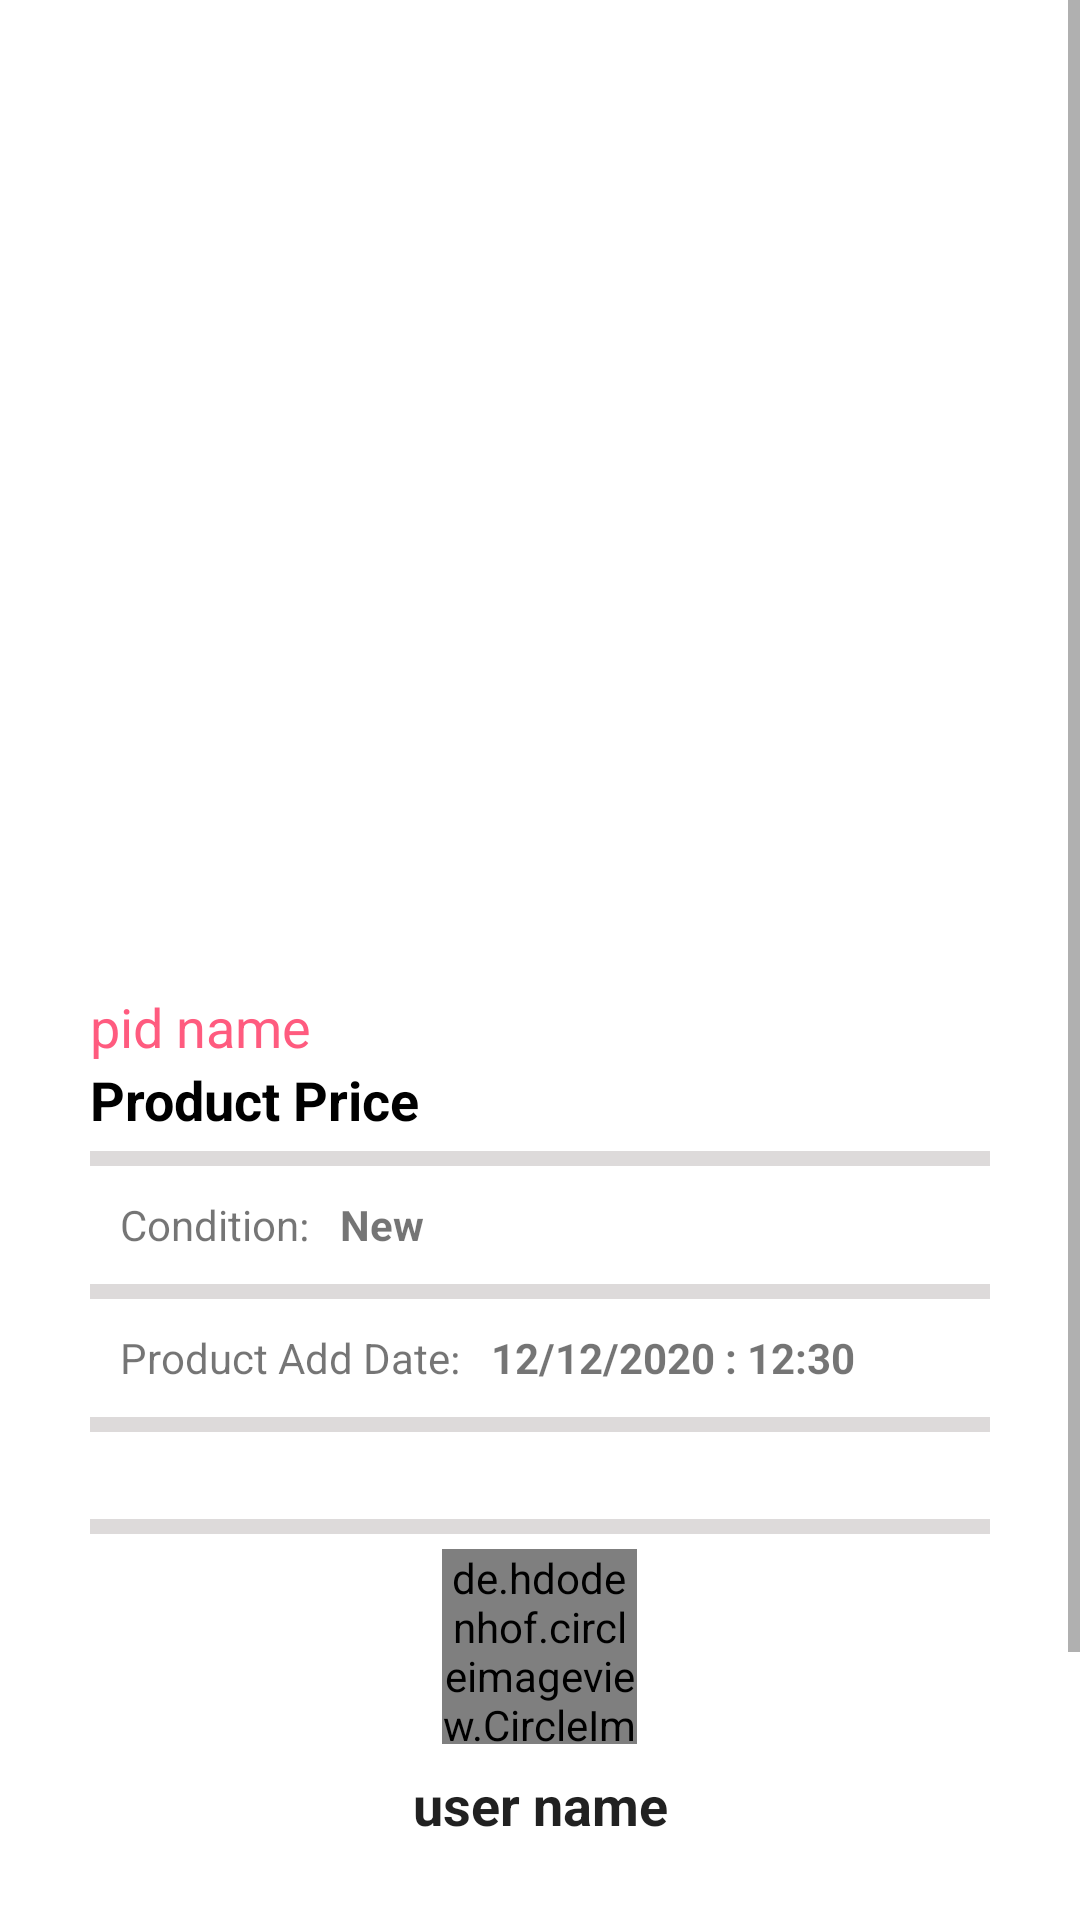

Layout XML and referenced resources for this Android screen:
<!-- AndroidManifest.xml: application theme Theme.TechnoStyle -->
<!-- res/layout/fragment_product_detals2.xml -->
<?xml version="1.0" encoding="utf-8"?>
<ScrollView
    android:layout_width="match_parent"
    android:layout_height="match_parent"
    xmlns:android="http://schemas.android.com/apk/res/android">

    <LinearLayout
        xmlns:android="http://schemas.android.com/apk/res/android"
        xmlns:tools="http://schemas.android.com/tools"
        android:layout_width="match_parent"
        android:layout_height="wrap_content"
        tools:context="com.sunnyschool.thingseller.ui.ProductDetalsFr"
        android:orientation="vertical"
        android:padding="30dp"
        >

        <ImageView
            android:src="@drawable/select_image"
            android:layout_width="match_parent"
            android:layout_height="300dp"
            android:id="@+id/pid_detals_images"
            android:outlineSpotShadowColor="@color/button_bg_3"/>

        <TextView
            android:layout_width="wrap_content"
            android:layout_height="wrap_content"
            android:text="pid name"
            android:textSize="18sp"
            android:textColor="@color/button_bg_3"
            android:id="@+id/pid_detals_name"/>
        <TextView
            android:layout_width="wrap_content"
            android:layout_height="wrap_content"
            android:text="@string/product_price"
            android:textSize="18sp"
            android:textColor="@color/black"
            android:textStyle="bold"
            android:id="@+id/pid_detals_price"/>

        <View
            android:layout_marginTop="5dp"
            android:layout_width="match_parent"
            android:layout_height="5dp"
            android:background="@color/bb" />

        <LinearLayout
            android:layout_width="match_parent"
            android:layout_height="wrap_content"
            android:layout_marginTop="10dp"
            android:orientation="horizontal">

            <TextView
                android:layout_gravity="start"
                android:gravity="start"
                android:layout_width="wrap_content"
                android:layout_height="wrap_content"
                android:layout_marginTop="5dp"
                android:text="Condition։"
                android:layout_marginStart="10dp"
                />

            <TextView
                android:textStyle="bold"
                android:layout_gravity="end"
                android:gravity="end"
                android:layout_width="wrap_content"
                android:layout_height="wrap_content"
                android:layout_marginTop="5dp"
                android:text="New"
                android:layout_marginStart="10dp"
                android:id="@+id/pid_detals_newAndOld"
                />


        </LinearLayout>

        <View
            android:layout_marginTop="5dp"
            android:layout_width="match_parent"
            android:layout_height="5dp"
            android:background="@color/bb" />

        <LinearLayout
            android:layout_width="match_parent"
            android:layout_height="wrap_content"
            android:layout_marginTop="10dp"
            android:orientation="horizontal">
            <TextView
                android:layout_gravity="start"
                android:gravity="start"
                android:layout_width="wrap_content"
                android:layout_height="wrap_content"
                android:layout_marginTop="5dp"
                android:text="Product Add Date։"
                android:layout_marginStart="10dp"
                />

            <TextView
                android:textStyle="bold"
                android:layout_gravity="end"
                android:gravity="end"
                android:layout_width="wrap_content"
                android:layout_height="wrap_content"
                android:layout_marginTop="5dp"
                android:text="12/12/2020 : 12:30"
                android:layout_marginStart="10dp"
                android:id="@+id/pid_detals_date"
                />

        </LinearLayout>
        <View
            android:layout_marginTop="5dp"
            android:layout_width="match_parent"
            android:layout_height="5dp"
            android:background="@color/bb" />
        <TextView
            android:layout_marginTop="5dp"
            android:layout_width="match_parent"
            android:layout_height="wrap_content"
            android:id="@+id/pid_detals_description"/>

        <View
            android:layout_marginTop="5dp"
            android:layout_width="match_parent"
            android:layout_height="5dp"
            android:background="@color/bb" />

        <de.hdodenhof.circleimageview.CircleImageView
            android:layout_marginTop="5dp"
            xmlns:app="http://schemas.android.com/apk/res-auto"
            android:id="@+id/pid_detals_profile_image"
            android:layout_width="65dp"
            android:layout_height="65dp"
            android:src="@drawable/ic_baseline_account_circle_24"
            android:layout_gravity="center"
            app:civ_border_width="2dp"
            app:civ_border_color="@android:color/white"/>


        <TextView
            android:id="@+id/pid_detals_profile_name"
            android:layout_width="match_parent"
            android:layout_height="wrap_content"
            android:paddingTop="@dimen/nav_header_vertical_spacing"
            android:textSize="18sp"
            android:textStyle="bold"
            android:text="user name"
            android:gravity="center"
            android:textAppearance="@style/TextAppearance.AppCompat.Body1" />


        <Button
            android:drawableEnd="@drawable/ic_baseline_call_24_g"
            android:id="@+id/pid_detals_call_btn"
            style="@style/LoginButtonStyle"
            android:layout_width="match_parent"
            android:layout_height="wrap_content"
            android:layout_marginTop="40dp"
            android:text="Call" />
    </LinearLayout>

</ScrollView>
<!-- resources referenced by this layout -->
<resources>
  <color name="bb">#DDDADA</color>
  <color name="black">#FF000000</color>
  <color name="button_bg_3">#ff5b7f</color>
  <dimen name="nav_header_vertical_spacing">8dp</dimen>
  <!-- drawable ic_baseline_account_circle_24 (drawable) -->
  <vector android:height="24dp" android:tint="#FFD02D"
      android:viewportHeight="24" android:viewportWidth="24"
      android:width="24dp" xmlns:android="http://schemas.android.com/apk/res/android">
      <path android:fillColor="@android:color/white" android:pathData="M12,2C6.48,2 2,6.48 2,12s4.48,10 10,10 10,-4.48 10,-10S17.52,2 12,2zM12,5c1.66,0 3,1.34 3,3s-1.34,3 -3,3 -3,-1.34 -3,-3 1.34,-3 3,-3zM12,19.2c-2.5,0 -4.71,-1.28 -6,-3.22 0.03,-1.99 4,-3.08 6,-3.08 1.99,0 5.97,1.09 6,3.08 -1.29,1.94 -3.5,3.22 -6,3.22z"/>
  </vector>
  <!-- drawable ic_baseline_call_24_g (drawable) -->
  <vector android:height="24dp" android:tint="#29FF1A"
      android:viewportHeight="24" android:viewportWidth="24"
      android:width="24dp" xmlns:android="http://schemas.android.com/apk/res/android">
      <path android:fillColor="@android:color/white" android:pathData="M20.01,15.38c-1.23,0 -2.42,-0.2 -3.53,-0.56 -0.35,-0.12 -0.74,-0.03 -1.01,0.24l-1.57,1.97c-2.83,-1.35 -5.48,-3.9 -6.89,-6.83l1.95,-1.66c0.27,-0.28 0.35,-0.67 0.24,-1.02 -0.37,-1.11 -0.56,-2.3 -0.56,-3.53 0,-0.54 -0.45,-0.99 -0.99,-0.99H4.19C3.65,3 3,3.24 3,3.99 3,13.28 10.73,21 20.01,21c0.71,0 0.99,-0.63 0.99,-1.18v-3.45c0,-0.54 -0.45,-0.99 -0.99,-0.99z"/>
  </vector>
  <string name="product_price">Product Price</string>
  <style name="LoginButtonStyle" parent="MainButtonStyle">
          <item name="android:background">@drawable/shape_gradient_button</item>
          <item name="background">@drawable/shape_gradient_button</item>
          <item name="backgroundTint">@null</item>
          <item name="android:backgroundTint">@null</item>
      </style>
  <style name="Theme.TechnoStyle" parent="Theme.MaterialComponents.DayNight.NoActionBar">
          
          <item name="colorPrimary">@color/purple_500</item>
          <item name="colorPrimaryVariant">@color/button_bg_5</item>
          <item name="colorOnPrimary">@color/white</item>
          
          <item name="colorSecondary">@color/teal_200</item>
          <item name="colorSecondaryVariant">@color/button_bg_5</item>
          <item name="colorOnSecondary">@color/black</item>
          
          <item name="android:statusBarColor" tools:targetApi="l">?attr/colorPrimaryVariant</item>
          
      </style>
  <style name="MainButtonStyle" parent="Widget.MaterialComponents.Button.OutlinedButton">
          <item name="android:minHeight">60dp</item>
          <item name="fontFamily">@font/poppins_regular</item>
          <item name="android:textColor">@color/button_text_color</item>
          <item name="android:textAllCaps">false</item>
          <item name="iconTint">#FFF</item>
          <item name="iconPadding">10dp</item>
          <item name="iconGravity">textStart</item>
      </style>
  <!-- drawable shape_gradient_button (drawable) -->
  <?xml version="1.0" encoding="utf-8"?>
  <shape xmlns:android="http://schemas.android.com/apk/res/android"
      android:shape="rectangle">
      <gradient
          android:angle="180"
          android:centerColor="@color/button_bg_5"
          android:endColor="@color/button_bg_2"
          android:startColor="@color/button_bg_4" />
  
      <corners android:radius="8dp" />
  </shape>
  <color name="purple_500">#F3BA0F</color>
  <color name="button_bg_5">#DDB848</color>
  <color name="white">#FFFFFFFF</color>
  <color name="teal_200">#FFC107</color>
  <color name="button_text_color">#FFF</color>
  <color name="button_bg_2">#fc9970</color>
  <color name="button_bg_4">#F3BA0F</color>
</resources>
